Labelled photos from "dataset", an image-classification folder in queirozPedro/Classificacao-de-Celulas-Medula-Ossea. The possible labels are: BLA 0001 1000, EOS 0001 1000, LYT 0001 1000, MON 0001 1000, NGS 0001 1000, NIF 0001 1000, PMO 0001 1000.

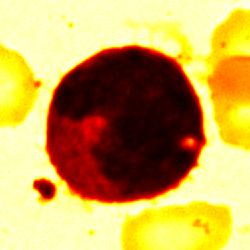
Label: MON 0001 1000

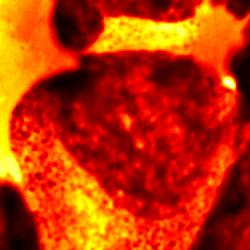
Label: PMO 0001 1000

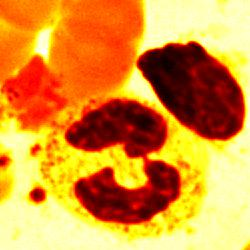
Label: NGS 0001 1000

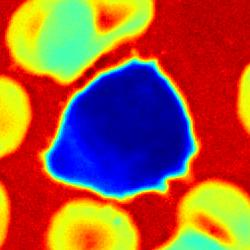
Label: NIF 0001 1000

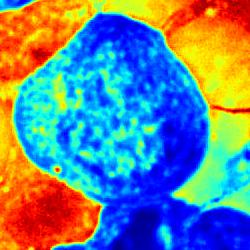
Label: BLA 0001 1000

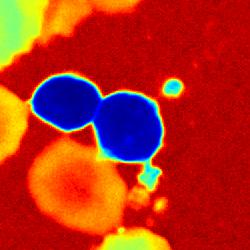
Label: LYT 0001 1000
